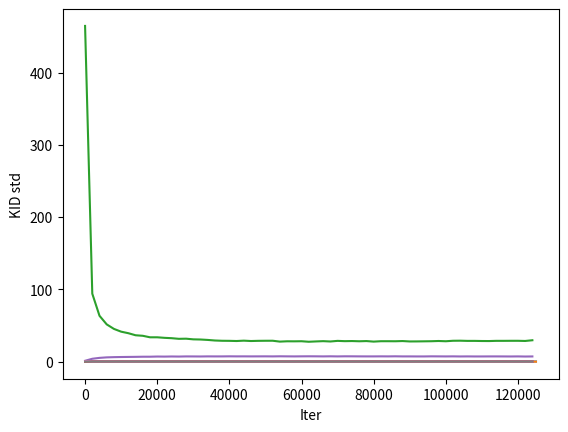

Reproduce this figure in Python.

import matplotlib.pyplot as plt

plt.xlabel('Iter')
plt.ylabel('G loss')
plt.plot(
    [0, 100, 200, 300, 400, 500, 600, 700, 800, 900, 1000, 2000, 3000, 4000, 5000, 6000, 7000, 8000, 9000, 10000, 11000, 12000, 13000, 14000, 15000, 16000, 17000, 18000, 19000, 20000, 21000, 22000, 23000, 24000, 25000, 26000, 27000, 28000, 29000, 30000, 31000, 32000, 33000, 34000, 35000, 36000, 37000, 38000, 39000, 40000, 41000, 42000, 43000, 44000, 45000, 46000, 47000, 48000, 49000, 50000, 51000, 52000, 53000, 54000, 55000, 56000, 57000, 58000, 59000, 60000, 61000, 62000, 63000, 64000, 65000, 66000, 67000, 68000, 69000, 70000, 71000, 72000, 73000, 74000, 75000, 76000, 77000, 78000, 79000, 80000, 81000, 82000, 83000, 84000, 85000, 86000, 87000, 88000, 89000, 90000, 91000, 92000, 93000, 94000, 95000, 96000, 97000, 98000, 99000, 100000, 101000, 102000, 103000, 104000, 105000, 106000, 107000, 108000, 109000, 110000, 111000, 112000, 113000, 114000, 115000, 116000, 117000, 118000, 119000, 120000, 121000, 122000, 123000, 124000, 125000],
    [0.46367291, 0.47447479, 0.32061139, 0.33819294, 0.24793847, 0.15132405, 0.19108291, 0.16366646, 0.16110609, 0.15078093, 0.12709710, 0.08506516, 0.06311736, 0.03588785, 0.03709961, 0.03416470, 0.01653651, 0.03229189, 0.02495053, 0.04672835, 0.02546832, 0.04069012, 0.02196306, 0.02727048, 0.04473096, 0.02991195, 0.02497396, 0.03999189, 0.01801447, 0.03472226, 0.02554547, 0.04923054, 0.03508923, 0.02985697, 0.02038811, 0.03350040, 0.02567316, 0.03044390, 0.02025324, 0.03553784, 0.03622793, 0.02828419, 0.01492478, 0.02240052, 0.03397228, 0.02804298, 0.02157120, 0.03541118, 0.03221613, 0.02912124, 0.03067881, 0.03601892, 0.04482369, 0.03484007, 0.03893539, 0.04911420, 0.03977280, 0.03478853, 0.04355089, 0.04485866, 0.03806602, 0.04917836, 0.04118088, 0.03694295, 0.04570688, 0.04532652, 0.05756613, 0.03399120, 0.05815672, 0.05051028, 0.05455853, 0.04944135, 0.04387205, 0.03916321, 0.06313688, 0.05004940, 0.04633903, 0.05317311, 0.06909300, 0.05494275, 0.06587225, 0.06141098, 0.06668912, 0.04808306, 0.06936850, 0.06905691, 0.06305696, 0.05848315, 0.05370374, 0.08341601, 0.07072087, 0.05695703, 0.08069282, 0.07293613, 0.06692982, 0.07270640, 0.09357744, 0.07783156, 0.09256116, 0.08776231, 0.06121458, 0.07502846, 0.08894378, 0.07511507, 0.06798369, 0.06851654, 0.07895856, 0.09241811, 0.09241549, 0.08264843, 0.09547164, 0.08223737, 0.08973673, 0.08127894, 0.09636004, 0.08379377, 0.10576636, 0.10262652, 0.08987567, 0.10884367, 0.09333150, 0.09276620, 0.10717229, 0.11709995, 0.10032839, 0.08928411, 0.09767910, 0.09751981, 0.10122936, 0.09369963, 0.10670422, 0.11432703, 0.11484373, 0.12789781, 0.09228298]
)
plt.show()

plt.xlabel('Iter')
plt.ylabel('D loss')
plt.plot(
    [0, 100, 200, 300, 400, 500, 600, 700, 800, 900, 1000, 2000, 3000, 4000, 5000, 6000, 7000, 8000, 9000, 10000, 11000, 12000, 13000, 14000, 15000, 16000, 17000, 18000, 19000, 20000, 21000, 22000, 23000, 24000, 25000, 26000, 27000, 28000, 29000, 30000, 31000, 32000, 33000, 34000, 35000, 36000, 37000, 38000, 39000, 40000, 41000, 42000, 43000, 44000, 45000, 46000, 47000, 48000, 49000, 50000, 51000, 52000, 53000, 54000, 55000, 56000, 57000, 58000, 59000, 60000, 61000, 62000, 63000, 64000, 65000, 66000, 67000, 68000, 69000, 70000, 71000, 72000, 73000, 74000, 75000, 76000, 77000, 78000, 79000, 80000, 81000, 82000, 83000, 84000, 85000, 86000, 87000, 88000, 89000, 90000, 91000, 92000, 93000, 94000, 95000, 96000, 97000, 98000, 99000, 100000, 101000, 102000, 103000, 104000, 105000, 106000, 107000, 108000, 109000, 110000, 111000, 112000, 113000, 114000, 115000, 116000, 117000, 118000, 119000, 120000, 121000, 122000, 123000, 124000, 125000],
    [-0.46367291, -0.47447479, -0.32061139, -0.33819294, -0.24793847, -0.15132405, -0.19108291, -0.16366646, -0.16110609, -0.15078093, -0.12709710, -0.08506516, -0.06311736, -0.03588785, -0.03709961, -0.03416470, -0.01653651, -0.03229189, -0.02495053, -0.04672835, -0.02546832, -0.04069012, -0.02196306, -0.02727048, -0.04473096, -0.02991195, -0.02497396, -0.03999189, -0.01801447, -0.03472226, -0.02554547, -0.04923054, -0.03508923, -0.02985697, -0.02038811, -0.03350040, -0.02567316, -0.03044390, -0.02025324, -0.03553784, -0.03622793, -0.02828419, -0.01492478, -0.02240052, -0.03397228, -0.02804298, -0.02157120, -0.03541118, -0.03221613, -0.02912124, -0.03067881, -0.03601892, -0.04482369, -0.03484007, -0.03893539, -0.04911420, -0.03977280, -0.03478853, -0.04355089, -0.04485866, -0.03806602, -0.04917836, -0.04118088, -0.03694295, -0.04570688, -0.04532652, -0.05756613, -0.03399120, -0.05815672, -0.05051028, -0.05455853, -0.04944135, -0.04387205, -0.03916321, -0.06313688, -0.05004940, -0.04633903, -0.05317311, -0.06909300, -0.05494275, -0.06587225, -0.06141098, -0.06668912, -0.04808306, -0.06936850, -0.06905691, -0.06305696, -0.05848315, -0.05370374, -0.08341601, -0.07072087, -0.05695703, -0.08069282, -0.07293613, -0.06692982, -0.07270640, -0.09357744, -0.07783156, -0.09256116, -0.08776231, -0.06121458, -0.07502846, -0.08894378, -0.07511507, -0.06798369, -0.06851654, -0.07895856, -0.09241811, -0.09241549, -0.08264843, -0.09547164, -0.08223737, -0.08973673, -0.08127894, -0.09636004, -0.08379377, -0.10576636, -0.10262652, -0.08987567, -0.10884367, -0.09333150, -0.09276620, -0.10717229, -0.11709995, -0.10032839, -0.08928411, -0.09767910, -0.09751981, -0.10122936, -0.09369963, -0.10670422, -0.11432703, -0.11484373, -0.12789781, -0.09228298]
)
plt.show()

plt.xlabel('Iter')
plt.ylabel('FID mean')
plt.plot(
    [0, 2000, 4000, 6000, 8000, 10000, 12000, 14000, 16000, 18000, 20000, 22000, 24000, 26000, 28000, 30000, 32000, 34000, 36000, 38000, 40000, 42000, 44000, 46000, 48000, 50000, 52000, 54000, 56000, 58000, 60000, 62000, 64000, 66000, 68000, 70000, 72000, 74000, 76000, 78000, 80000, 82000, 84000, 86000, 88000, 90000, 92000, 94000, 96000, 98000, 100000, 102000, 104000, 106000, 108000, 110000, 112000, 114000, 116000, 118000, 120000, 122000, 124000],
    [464.483509, 93.944735, 63.367794, 51.470855, 45.212084, 41.385358, 39.255002, 36.421281, 35.682501, 33.602866, 33.603733, 32.863958, 32.367024, 31.485394, 31.676307, 30.764483, 30.535577, 29.957438, 29.164245, 28.785323, 28.695270, 28.451427, 28.945915, 28.448572, 28.704876, 28.799896, 28.838506, 27.629620, 28.075563, 28.019769, 28.148009, 27.430403, 27.878081, 28.269043, 27.806479, 28.650468, 28.257526, 28.417706, 28.110491, 28.384836, 27.631576, 28.177638, 28.182109, 28.120755, 28.412489, 27.855038, 27.903961, 28.038733, 28.167675, 28.481900, 28.137348, 28.794178, 28.894879, 28.619753, 28.637744, 28.459399, 28.401086, 28.692771, 28.684708, 28.748478, 28.759462, 28.526482, 29.521009]
)
plt.show()

plt.xlabel('Iter')
plt.ylabel('FID std')
plt.plot(
    [0, 2000, 4000, 6000, 8000, 10000, 12000, 14000, 16000, 18000, 20000, 22000, 24000, 26000, 28000, 30000, 32000, 34000, 36000, 38000, 40000, 42000, 44000, 46000, 48000, 50000, 52000, 54000, 56000, 58000, 60000, 62000, 64000, 66000, 68000, 70000, 72000, 74000, 76000, 78000, 80000, 82000, 84000, 86000, 88000, 90000, 92000, 94000, 96000, 98000, 100000, 102000, 104000, 106000, 108000, 110000, 112000, 114000, 116000, 118000, 120000, 122000, 124000],
    [0.450735, 0.273773, 0.183352, 0.114858, 0.135877, 0.336350, 0.098852, 0.199022, 0.144152, 0.022039, 0.021008, 0.184757, 0.185335, 0.140840, 0.135310, 0.125942, 0.192285, 0.151475, 0.102437, 0.149019, 0.195928, 0.265245, 0.096396, 0.179567, 0.189252, 0.231081, 0.158338, 0.152207, 0.065889, 0.072876, 0.179304, 0.109525, 0.062230, 0.161725, 0.103137, 0.130820, 0.144852, 0.111269, 0.108518, 0.171673, 0.328642, 0.017974, 0.132343, 0.189396, 0.132598, 0.025916, 0.205526, 0.107402, 0.029112, 0.287801, 0.111824, 0.135995, 0.120247, 0.149928, 0.221431, 0.045269, 0.193644, 0.147557, 0.284172, 0.144836, 0.017080, 0.135084, 0.066101]
)
plt.show()

plt.xlabel('Iter')
plt.ylabel('Inception mean')
plt.plot(
    [0, 2000, 4000, 6000, 8000, 10000, 12000, 14000, 16000, 18000, 20000, 22000, 24000, 26000, 28000, 30000, 32000, 34000, 36000, 38000, 40000, 42000, 44000, 46000, 48000, 50000, 52000, 54000, 56000, 58000, 60000, 62000, 64000, 66000, 68000, 70000, 72000, 74000, 76000, 78000, 80000, 82000, 84000, 86000, 88000, 90000, 92000, 94000, 96000, 98000, 100000, 102000, 104000, 106000, 108000, 110000, 112000, 114000, 116000, 118000, 120000, 122000, 124000],
    [1.105799, 3.893875, 5.133494, 5.824652, 6.133166, 6.317716, 6.441839, 6.552020, 6.720754, 6.731133, 6.981174, 6.890953, 7.049656, 6.944668, 7.143131, 7.111547, 7.054049, 7.187308, 7.147774, 7.159207, 7.271132, 7.191336, 7.220552, 7.171372, 7.203562, 7.240642, 7.164866, 7.306971, 7.221116, 7.151199, 7.245042, 7.312468, 7.263924, 7.165633, 7.292785, 7.150405, 7.293260, 7.267319, 7.196027, 7.160634, 7.165645, 7.229456, 7.177052, 7.289355, 7.149141, 7.159382, 7.107421, 7.111869, 7.254148, 7.196373, 7.131066, 7.216477, 7.083036, 7.161040, 7.087291, 7.089898, 7.143450, 7.156171, 7.115678, 7.063903, 7.152744, 6.992282, 7.104794]
)
plt.show()

plt.xlabel('Iter')
plt.ylabel('Inception std')
plt.plot(
    [0, 2000, 4000, 6000, 8000, 10000, 12000, 14000, 16000, 18000, 20000, 22000, 24000, 26000, 28000, 30000, 32000, 34000, 36000, 38000, 40000, 42000, 44000, 46000, 48000, 50000, 52000, 54000, 56000, 58000, 60000, 62000, 64000, 66000, 68000, 70000, 72000, 74000, 76000, 78000, 80000, 82000, 84000, 86000, 88000, 90000, 92000, 94000, 96000, 98000, 100000, 102000, 104000, 106000, 108000, 110000, 112000, 114000, 116000, 118000, 120000, 122000, 124000],
    [0.002133, 0.066246, 0.063081, 0.106043, 0.099264, 0.056115, 0.068271, 0.090221, 0.097400, 0.154215, 0.200228, 0.064880, 0.103423, 0.105686, 0.081177, 0.121993, 0.081001, 0.089136, 0.090406, 0.149165, 0.140864, 0.090996, 0.163358, 0.075170, 0.132503, 0.076031, 0.099457, 0.165549, 0.111994, 0.073402, 0.096401, 0.074129, 0.087450, 0.076062, 0.145191, 0.133614, 0.121848, 0.127322, 0.113236, 0.081183, 0.097512, 0.056637, 0.098780, 0.061454, 0.130154, 0.110748, 0.147626, 0.144281, 0.085767, 0.167021, 0.140091, 0.108107, 0.133851, 0.117326, 0.078809, 0.136100, 0.085992, 0.095443, 0.120709, 0.116990, 0.088208, 0.110434, 0.158900]
)
plt.show()

plt.xlabel('Iter')
plt.ylabel('KID mean')
plt.plot(
    [0, 2000, 4000, 6000, 8000, 10000, 12000, 14000, 16000, 18000, 20000, 22000, 24000, 26000, 28000, 30000, 32000, 34000, 36000, 38000, 40000, 42000, 44000, 46000, 48000, 50000, 52000, 54000, 56000, 58000, 60000, 62000, 64000, 66000, 68000, 70000, 72000, 74000, 76000, 78000, 80000, 82000, 84000, 86000, 88000, 90000, 92000, 94000, 96000, 98000, 100000, 102000, 104000, 106000, 108000, 110000, 112000, 114000, 116000, 118000, 120000, 122000, 124000],
    [0.574422, 0.080838, 0.048479, 0.035243, 0.029816, 0.026733, 0.025478, 0.023219, 0.021915, 0.021042, 0.020442, 0.020793, 0.019560, 0.020057, 0.021031, 0.019452, 0.019462, 0.018866, 0.018666, 0.019029, 0.017743, 0.018514, 0.018663, 0.017638, 0.018009, 0.017979, 0.019376, 0.017436, 0.017814, 0.018385, 0.017633, 0.017231, 0.018217, 0.018785, 0.018696, 0.018980, 0.019076, 0.018183, 0.018228, 0.019332, 0.017703, 0.018425, 0.018564, 0.018027, 0.018772, 0.018709, 0.018139, 0.018757, 0.018865, 0.018574, 0.018295, 0.019967, 0.019743, 0.018715, 0.019269, 0.018318, 0.019385, 0.019184, 0.019744, 0.019815, 0.018750, 0.019288, 0.019794]
)
plt.show()

plt.xlabel('Iter')
plt.ylabel('KID std')
plt.plot(
    [0, 2000, 4000, 6000, 8000, 10000, 12000, 14000, 16000, 18000, 20000, 22000, 24000, 26000, 28000, 30000, 32000, 34000, 36000, 38000, 40000, 42000, 44000, 46000, 48000, 50000, 52000, 54000, 56000, 58000, 60000, 62000, 64000, 66000, 68000, 70000, 72000, 74000, 76000, 78000, 80000, 82000, 84000, 86000, 88000, 90000, 92000, 94000, 96000, 98000, 100000, 102000, 104000, 106000, 108000, 110000, 112000, 114000, 116000, 118000, 120000, 122000, 124000],
    [0.002738, 0.002047, 0.001299, 0.001893, 0.001113, 0.001277, 0.001429, 0.001316, 0.001286, 0.001126, 0.000971, 0.001191, 0.000650, 0.001391, 0.001543, 0.001179, 0.001082, 0.001155, 0.001280, 0.000876, 0.001205, 0.001706, 0.000968, 0.001403, 0.001205, 0.001400, 0.001713, 0.001371, 0.001069, 0.001341, 0.001196, 0.000898, 0.000981, 0.001263, 0.001306, 0.001831, 0.000883, 0.000850, 0.000799, 0.001312, 0.000627, 0.001201, 0.001242, 0.001066, 0.000771, 0.001123, 0.001015, 0.001131, 0.001021, 0.000751, 0.001121, 0.000957, 0.001206, 0.001012, 0.001451, 0.001068, 0.001339, 0.000768, 0.001254, 0.001338, 0.000617, 0.001149, 0.001401]
)
plt.show()

IS = [1.105799, 3.893875, 5.133494, 5.824652, 6.133166, 6.317716, 6.441839, 6.552020, 6.720754, 6.731133, 6.981174, 6.890953, 7.049656, 6.944668, 7.143131, 7.111547, 7.054049, 7.187308, 7.147774, 7.159207, 7.271132, 7.191336, 7.220552, 7.171372, 7.203562, 7.240642, 7.164866, 7.306971, 7.221116, 7.151199, 7.245042, 7.312468, 7.263924, 7.165633, 7.292785, 7.150405, 7.293260, 7.267319, 7.196027, 7.160634, 7.165645, 7.229456, 7.177052, 7.289355, 7.149141, 7.159382, 7.107421, 7.111869, 7.254148, 7.196373, 7.131066, 7.216477, 7.083036, 7.161040, 7.087291, 7.089898, 7.143450, 7.156171, 7.115678, 7.063903, 7.152744, 6.992282, 7.104794]
max(IS)

fid = [464.483509, 93.944735, 63.367794, 51.470855, 45.212084, 41.385358, 39.255002, 36.421281, 35.682501, 33.602866, 33.603733, 32.863958, 32.367024, 31.485394, 31.676307, 30.764483, 30.535577, 29.957438, 29.164245, 28.785323, 28.695270, 28.451427, 28.945915, 28.448572, 28.704876, 28.799896, 28.838506, 27.629620, 28.075563, 28.019769, 28.148009, 27.430403, 27.878081, 28.269043, 27.806479, 28.650468, 28.257526, 28.417706, 28.110491, 28.384836, 27.631576, 28.177638, 28.182109, 28.120755, 28.412489, 27.855038, 27.903961, 28.038733, 28.167675, 28.481900, 28.137348, 28.794178, 28.894879, 28.619753, 28.637744, 28.459399, 28.401086, 28.692771, 28.684708, 28.748478, 28.759462, 28.526482, 29.521009]
min(fid)

kid = [0.574422, 0.080838, 0.048479, 0.035243, 0.029816, 0.026733, 0.025478, 0.023219, 0.021915, 0.021042, 0.020442, 0.020793, 0.019560, 0.020057, 0.021031, 0.019452, 0.019462, 0.018866, 0.018666, 0.019029, 0.017743, 0.018514, 0.018663, 0.017638, 0.018009, 0.017979, 0.019376, 0.017436, 0.017814, 0.018385, 0.017633, 0.017231, 0.018217, 0.018785, 0.018696, 0.018980, 0.019076, 0.018183, 0.018228, 0.019332, 0.017703, 0.018425, 0.018564, 0.018027, 0.018772, 0.018709, 0.018139, 0.018757, 0.018865, 0.018574, 0.018295, 0.019967, 0.019743, 0.018715, 0.019269, 0.018318, 0.019385, 0.019184, 0.019744, 0.019815, 0.018750, 0.019288, 0.019794]
min(kid)